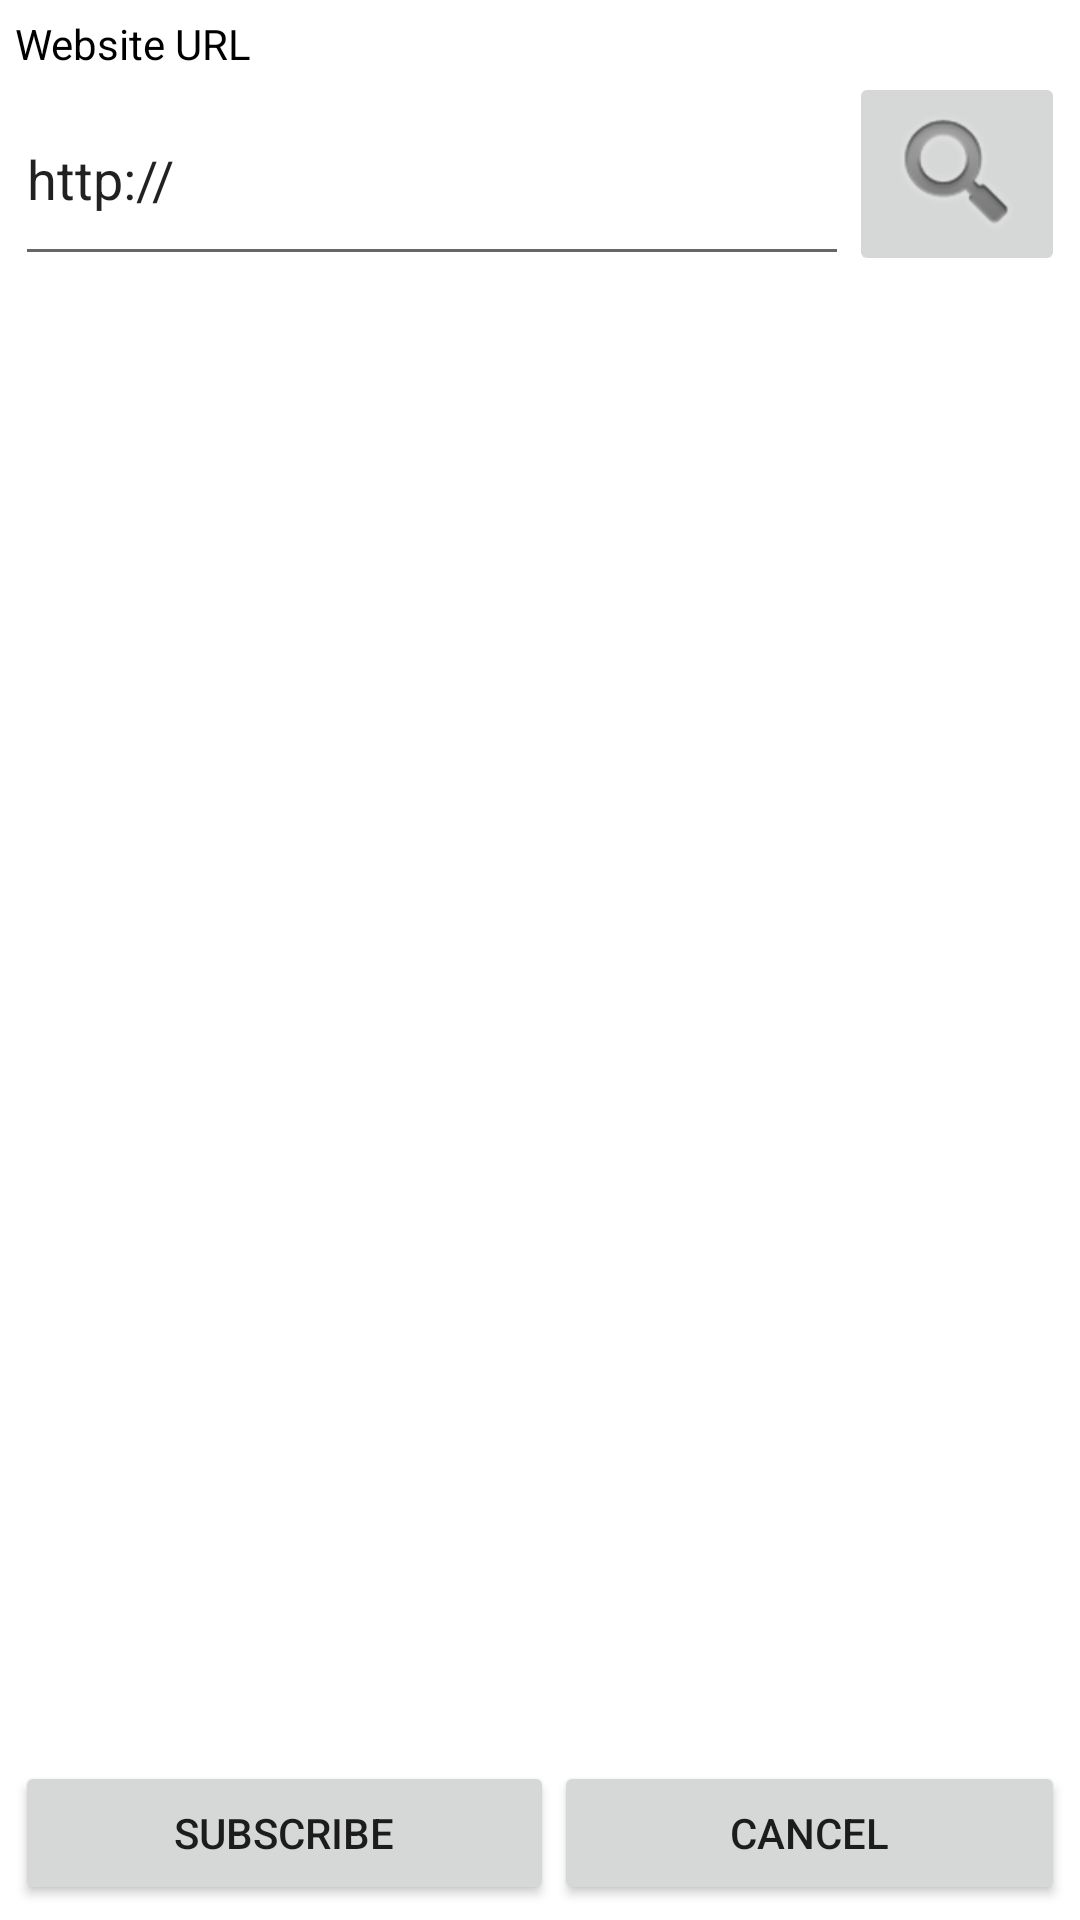

Write the Android layout XML for this screen, with the resource values it uses.
<!-- AndroidManifest.xml: fallback theme Theme.MaterialComponents.DayNight.NoActionBar -->
<!-- res/layout/new_subscription.xml -->
<?xml version="1.0" encoding="UTF-8"?>

<LinearLayout xmlns:android="http://schemas.android.com/apk/res/android" 
    android:orientation="vertical" 
    android:layout_width="fill_parent" 
    android:layout_height="fill_parent"
    android:background="@android:color/white"
    android:padding="5sp">
    <TextView
        android:text="@string/website_url"
        android:textColor="@color/buttonText"
        android:singleLine="true"
        android:maxLines="1"
        android:layout_width="fill_parent" 
        android:layout_height="wrap_content"        
        android:layout_gravity="center_vertical" />
    <LinearLayout 
        android:orientation="horizontal" 
        android:layout_width="fill_parent" 
        android:layout_height="wrap_content">
	    <EditText
	        android:id="@+id/siteUrl"
            android:text="http://"	        
	        android:inputType="textUri"
	        android:singleLine="true"
	        android:maxLines="1"
	        android:layout_width="wrap_content" 
	        android:layout_height="fill_parent"
	        android:layout_weight="1.0"
	        android:layout_gravity="center_vertical" />
        <ViewSwitcher 
            android:layout_gravity="center" 
            android:id="@+id/searchOrProgress"
            android:layout_width="wrap_content"
            android:layout_height="wrap_content">            
            <ImageButton
	            android:id="@+id/search"
	            android:src="@android:drawable/ic_search_category_default"            
	            android:layout_width="wrap_content"
	            android:layout_height="fill_parent"            
	            android:layout_gravity="center_vertical" />
            <ProgressBar 
                android:layout_gravity="center" 
                android:id="@+id/progress" 
                android:layout_width="wrap_content" 
                android:layout_height="wrap_content" 
                android:indeterminate="true" 
                style="?android:progressBarStyleSmall" />	            
        </ViewSwitcher>        	        
    </LinearLayout>
            
    <ListView 
        android:id="@+id/results" 
        android:layout_width="fill_parent" 
        android:layout_height="fill_parent"
        android:divider="@android:drawable/divider_horizontal_bright"
        android:background="@color/itemBackground"               
        android:cacheColorHint="@color/itemBackground"
        android:layout_weight="1.0" />        
    <LinearLayout 
	    android:orientation="horizontal" 
	    android:layout_width="fill_parent" 
	    android:layout_height="wrap_content">	    
        <Button
            android:id="@+id/subscribe"
            android:text="@string/subscribe"
            android:layout_width="wrap_content"
            android:layout_height="wrap_content"
            android:layout_weight="1"
            android:layout_gravity="center_vertical" />
        <Button
            android:id="@+id/cancel"
            android:text="@string/cancel"
            android:layout_width="wrap_content"
            android:layout_height="wrap_content"
            android:layout_weight="1"
            android:layout_gravity="center_vertical" />            	        
    </LinearLayout>        
</LinearLayout>
<!-- resources referenced by this layout -->
<resources>
  <color name="buttonText">#000000</color>
  <color name="itemBackground">#FFFFFF</color>
  <string name="cancel">Cancel</string>
  <string name="feed_url">or Feed URL</string>
  <string name="subscribe">Subscribe</string>
  <string name="website_url">Website URL</string>
</resources>
